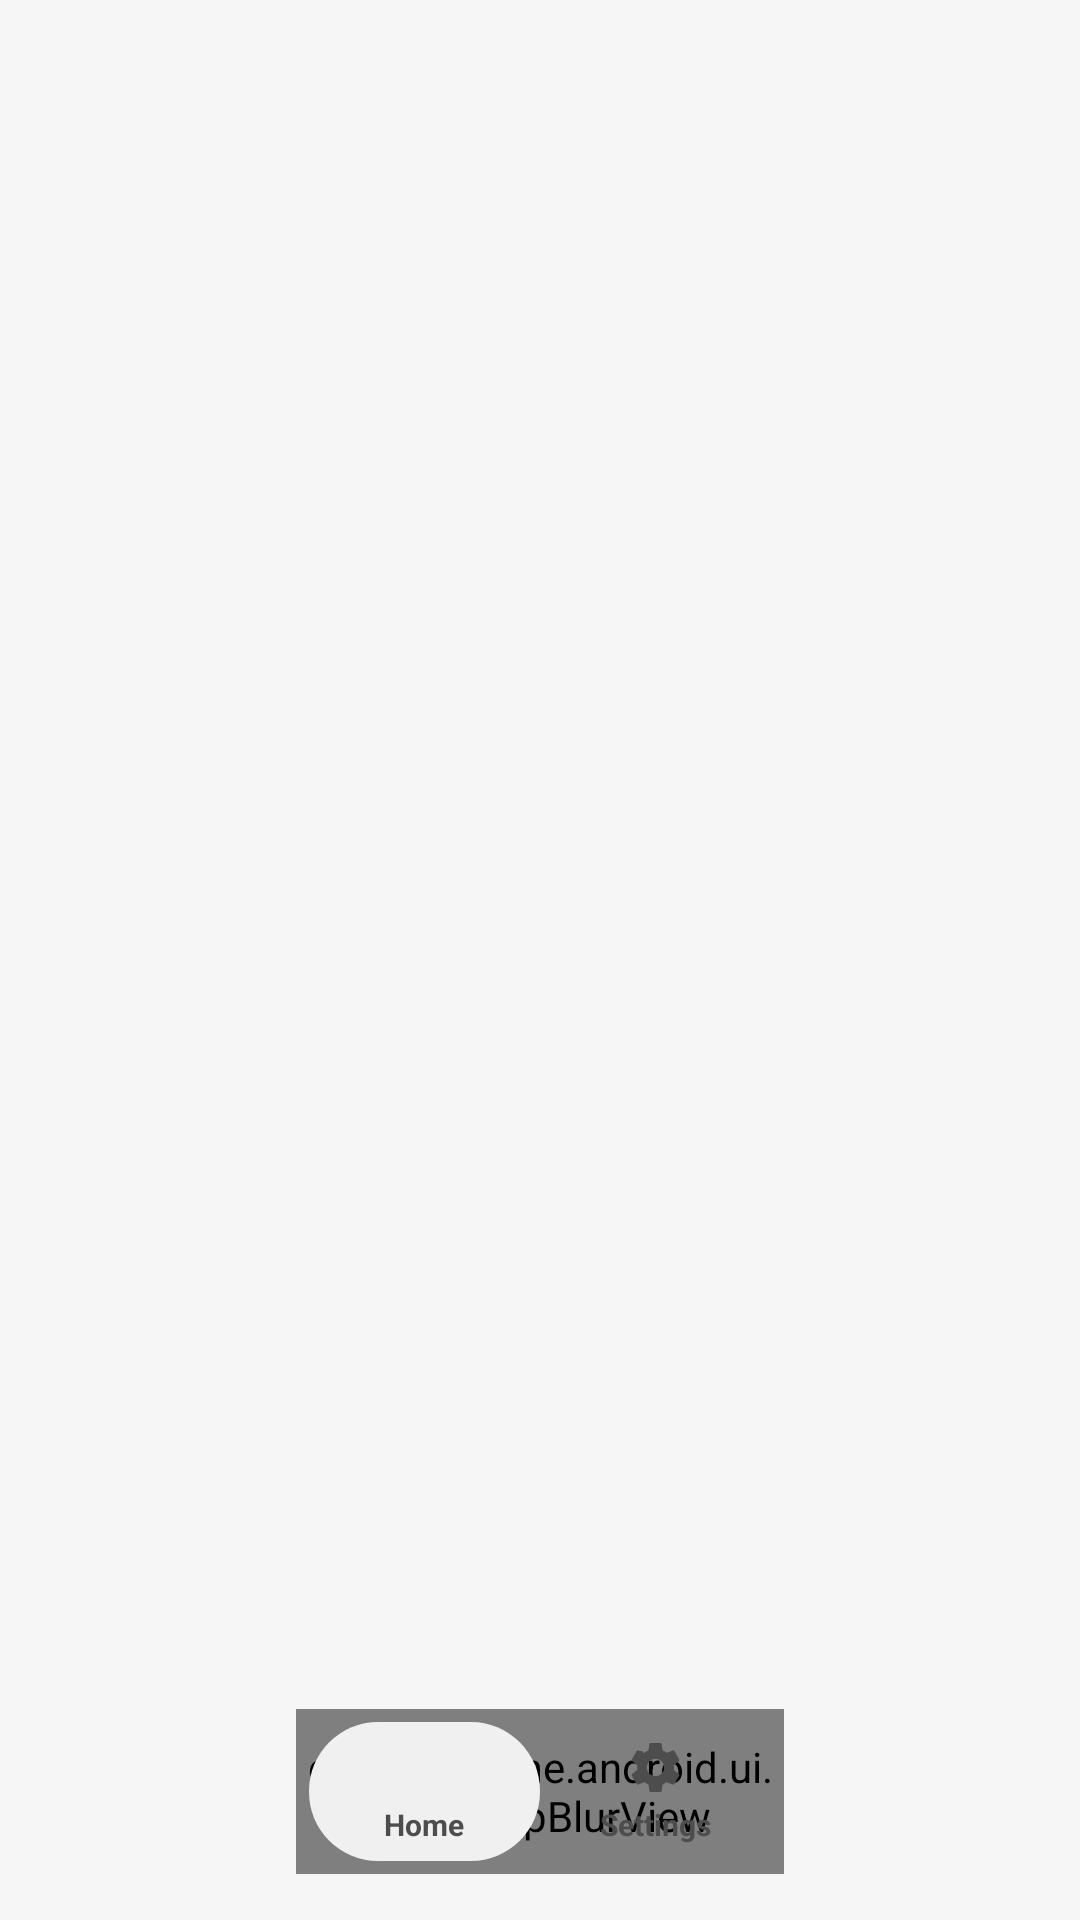

Write the Android layout XML for this screen, with the resource values it uses.
<!-- AndroidManifest.xml: application theme Theme.Type4Me -->
<!-- res/layout/activity_main.xml -->
<?xml version="1.0" encoding="utf-8"?>
<FrameLayout xmlns:android="http://schemas.android.com/apk/res/android"
    xmlns:app="http://schemas.android.com/apk/res-auto"
    android:id="@+id/root"
    android:layout_width="match_parent"
    android:layout_height="match_parent"
    android:background="@color/screen_bg">

    <FrameLayout
        android:id="@+id/content"
        android:layout_width="match_parent"
        android:layout_height="match_parent" />

    
    <FrameLayout
        android:id="@+id/tabBarHost"
        android:layout_width="wrap_content"
        android:layout_height="wrap_content"
        android:layout_gravity="bottom|center_horizontal"
        android:paddingStart="17.6dp"
        android:paddingTop="6.6dp"
        android:paddingEnd="17.6dp"
        android:paddingBottom="15.4dp">

        
        <FrameLayout
            android:id="@+id/tabBar"
            android:layout_width="162.8dp"
            android:layout_height="55dp"
            android:background="@drawable/surface_tab_bar"
            android:elevation="10dp">

            <com.type4me.android.ui.BackdropBlurView
                android:id="@+id/tabBarBlur"
                android:layout_width="match_parent"
                android:layout_height="match_parent"
                android:importantForAccessibility="no" />

            
            <View
                android:id="@+id/tabIndicator"
                android:layout_width="77dp"
                android:layout_height="match_parent"
                android:layout_margin="4.4dp"
                android:background="@drawable/tab_item_selected" />

            <LinearLayout
                android:id="@+id/tabBarItems"
                android:layout_width="match_parent"
                android:layout_height="match_parent"
                android:orientation="horizontal"
                android:padding="4.4dp">

                <LinearLayout
                    android:id="@+id/tabHome"
                    android:layout_width="77dp"
                    android:layout_height="match_parent"
                    android:background="@drawable/tab_item_normal"
                    android:clickable="true"
                    android:focusable="true"
                    android:gravity="center"
                    android:orientation="vertical">

                    <ImageView
                        android:id="@+id/tabHomeIcon"
                        android:layout_width="19.8dp"
                        android:layout_height="19.8dp"
                        android:contentDescription="@null"
                        android:src="@drawable/ic_home"
                        app:tint="@color/ink_secondary" />

                    <TextView
                        android:id="@+id/tabHomeLabel"
                        android:layout_width="wrap_content"
                        android:layout_height="wrap_content"
                        android:layout_marginTop="2.2dp"
                        android:text="@string/tab_home"
                        android:textColor="@color/ink_secondary"
                        android:textSize="9.9sp"
                        android:textStyle="bold" />
                </LinearLayout>

                <LinearLayout
                    android:id="@+id/tabSettings"
                    android:layout_width="77dp"
                    android:layout_height="match_parent"
                    android:background="@drawable/tab_item_normal"
                    android:clickable="true"
                    android:focusable="true"
                    android:gravity="center"
                    android:orientation="vertical">

                    <ImageView
                        android:id="@+id/tabSettingsIcon"
                        android:layout_width="19.8dp"
                        android:layout_height="19.8dp"
                        android:contentDescription="@null"
                        android:src="@drawable/ic_gear"
                        app:tint="@color/ink_secondary" />

                    <TextView
                        android:id="@+id/tabSettingsLabel"
                        android:layout_width="wrap_content"
                        android:layout_height="wrap_content"
                        android:layout_marginTop="2.2dp"
                        android:text="@string/tab_settings"
                        android:textColor="@color/ink_secondary"
                        android:textSize="9.9sp"
                        android:textStyle="bold" />
                </LinearLayout>
            </LinearLayout>
        </FrameLayout>
    </FrameLayout>
</FrameLayout>
<!-- resources referenced by this layout -->
<resources>
  <color name="ink_secondary">#4D4D4D</color>
  <color name="screen_bg">#F6F6F6</color>
  <!-- drawable ic_gear (drawable) -->
  <?xml version="1.0" encoding="utf-8"?>
  <vector xmlns:android="http://schemas.android.com/apk/res/android"
      android:width="24dp"
      android:height="24dp"
      android:viewportWidth="24"
      android:viewportHeight="24">
      <path
          android:fillColor="@android:color/white"
          android:pathData="M19.43,12.98c0.04,-0.32 0.07,-0.65 0.07,-0.98s-0.02,-0.66 -0.07,-0.98l2.11,-1.65c0.19,-0.15 0.24,-0.42 0.12,-0.64l-2,-3.46c-0.12,-0.22 -0.37,-0.3 -0.6,-0.22l-2.49,1c-0.52,-0.4 -1.08,-0.73 -1.69,-0.98l-0.38,-2.65C14.46,2.18 14.25,2 14,2h-4c-0.25,0 -0.46,0.18 -0.49,0.42l-0.38,2.65c-0.61,0.25 -1.17,0.59 -1.69,0.98l-2.49,-1c-0.23,-0.08 -0.48,0 -0.6,0.22l-2,3.46c-0.13,0.22 -0.07,0.49 0.12,0.64l2.11,1.65c-0.04,0.32 -0.07,0.65 -0.07,0.98s0.02,0.66 0.07,0.98l-2.11,1.65c-0.19,0.15 -0.24,0.42 -0.12,0.64l2,3.46c0.12,0.22 0.37,0.3 0.6,0.22l2.49,-1c0.52,0.4 1.08,0.73 1.69,0.98l0.38,2.65c0.03,0.24 0.24,0.42 0.49,0.42h4c0.25,0 0.46,-0.18 0.49,-0.42l0.38,-2.65c0.61,-0.25 1.17,-0.59 1.69,-0.98l2.49,1c0.23,0.08 0.48,0 0.6,-0.22l2,-3.46c0.12,-0.22 0.07,-0.49 -0.12,-0.64l-2.11,-1.65zM12,15.5c-1.93,0 -3.5,-1.57 -3.5,-3.5s1.57,-3.5 3.5,-3.5 3.5,1.57 3.5,3.5 -1.57,3.5 -3.5,3.5z" />
  </vector>
  <!-- drawable surface_tab_bar (drawable) -->
  <?xml version="1.0" encoding="utf-8"?>
  <shape xmlns:android="http://schemas.android.com/apk/res/android"
      android:shape="rectangle">
      <solid android:color="@color/card_bg" />
      <corners android:radius="25dp" />
      <stroke
          android:width="1dp"
          android:color="@color/divider" />
  </shape>
  <!-- drawable tab_item_normal (drawable) -->
  <?xml version="1.0" encoding="utf-8"?>
  <ripple xmlns:android="http://schemas.android.com/apk/res/android"
      android:color="@color/ripple">
      <item android:id="@android:id/mask">
          <shape android:shape="rectangle">
              <solid android:color="@android:color/white" />
              <corners android:radius="23.1dp" />
          </shape>
      </item>
  </ripple>
  <!-- drawable tab_item_selected (drawable) -->
  <?xml version="1.0" encoding="utf-8"?>
  <shape xmlns:android="http://schemas.android.com/apk/res/android"
      android:shape="rectangle">
      <solid android:color="@color/tab_selected_bg" />
      <corners android:radius="23.1dp" />
  </shape>
  <string name="tab_home">Home</string>
  <string name="tab_settings">Settings</string>
  <style name="Theme.Type4Me" parent="Theme.Material3.DayNight.NoActionBar">
          <item name="colorPrimary">@color/ink</item>
          <item name="colorOnPrimary">@color/screen_bg</item>
          <item name="colorSurface">@color/card_bg</item>
          <item name="colorOnSurface">@color/ink</item>
          <item name="colorOnSurfaceVariant">@color/ink_secondary</item>
          <item name="colorSurfaceVariant">@color/control_bg</item>
          <item name="colorOutline">@color/divider</item>
          <item name="colorOutlineVariant">@color/divider</item>
          <item name="android:colorBackground">@color/screen_bg</item>
          <item name="colorSurfaceContainer">@color/card_bg</item>
          <item name="colorSurfaceContainerLow">@color/card_bg</item>
          <item name="colorSurfaceContainerHigh">@color/card_bg</item>
          <item name="colorSurfaceContainerHighest">@color/card_bg</item>
          <item name="android:statusBarColor">@android:color/transparent</item>
          <item name="android:navigationBarColor">@android:color/transparent</item>
          <item name="android:windowBackground">@color/screen_bg</item>
      </style>
  <color name="card_bg">#FFFFFF</color>
  <color name="divider">#13000000</color>
  <color name="ripple">#1F000000</color>
  <color name="tab_selected_bg">#F0F0F0</color>
  <color name="ink">#131313</color>
  <color name="control_bg">#F1F1F1</color>
</resources>
